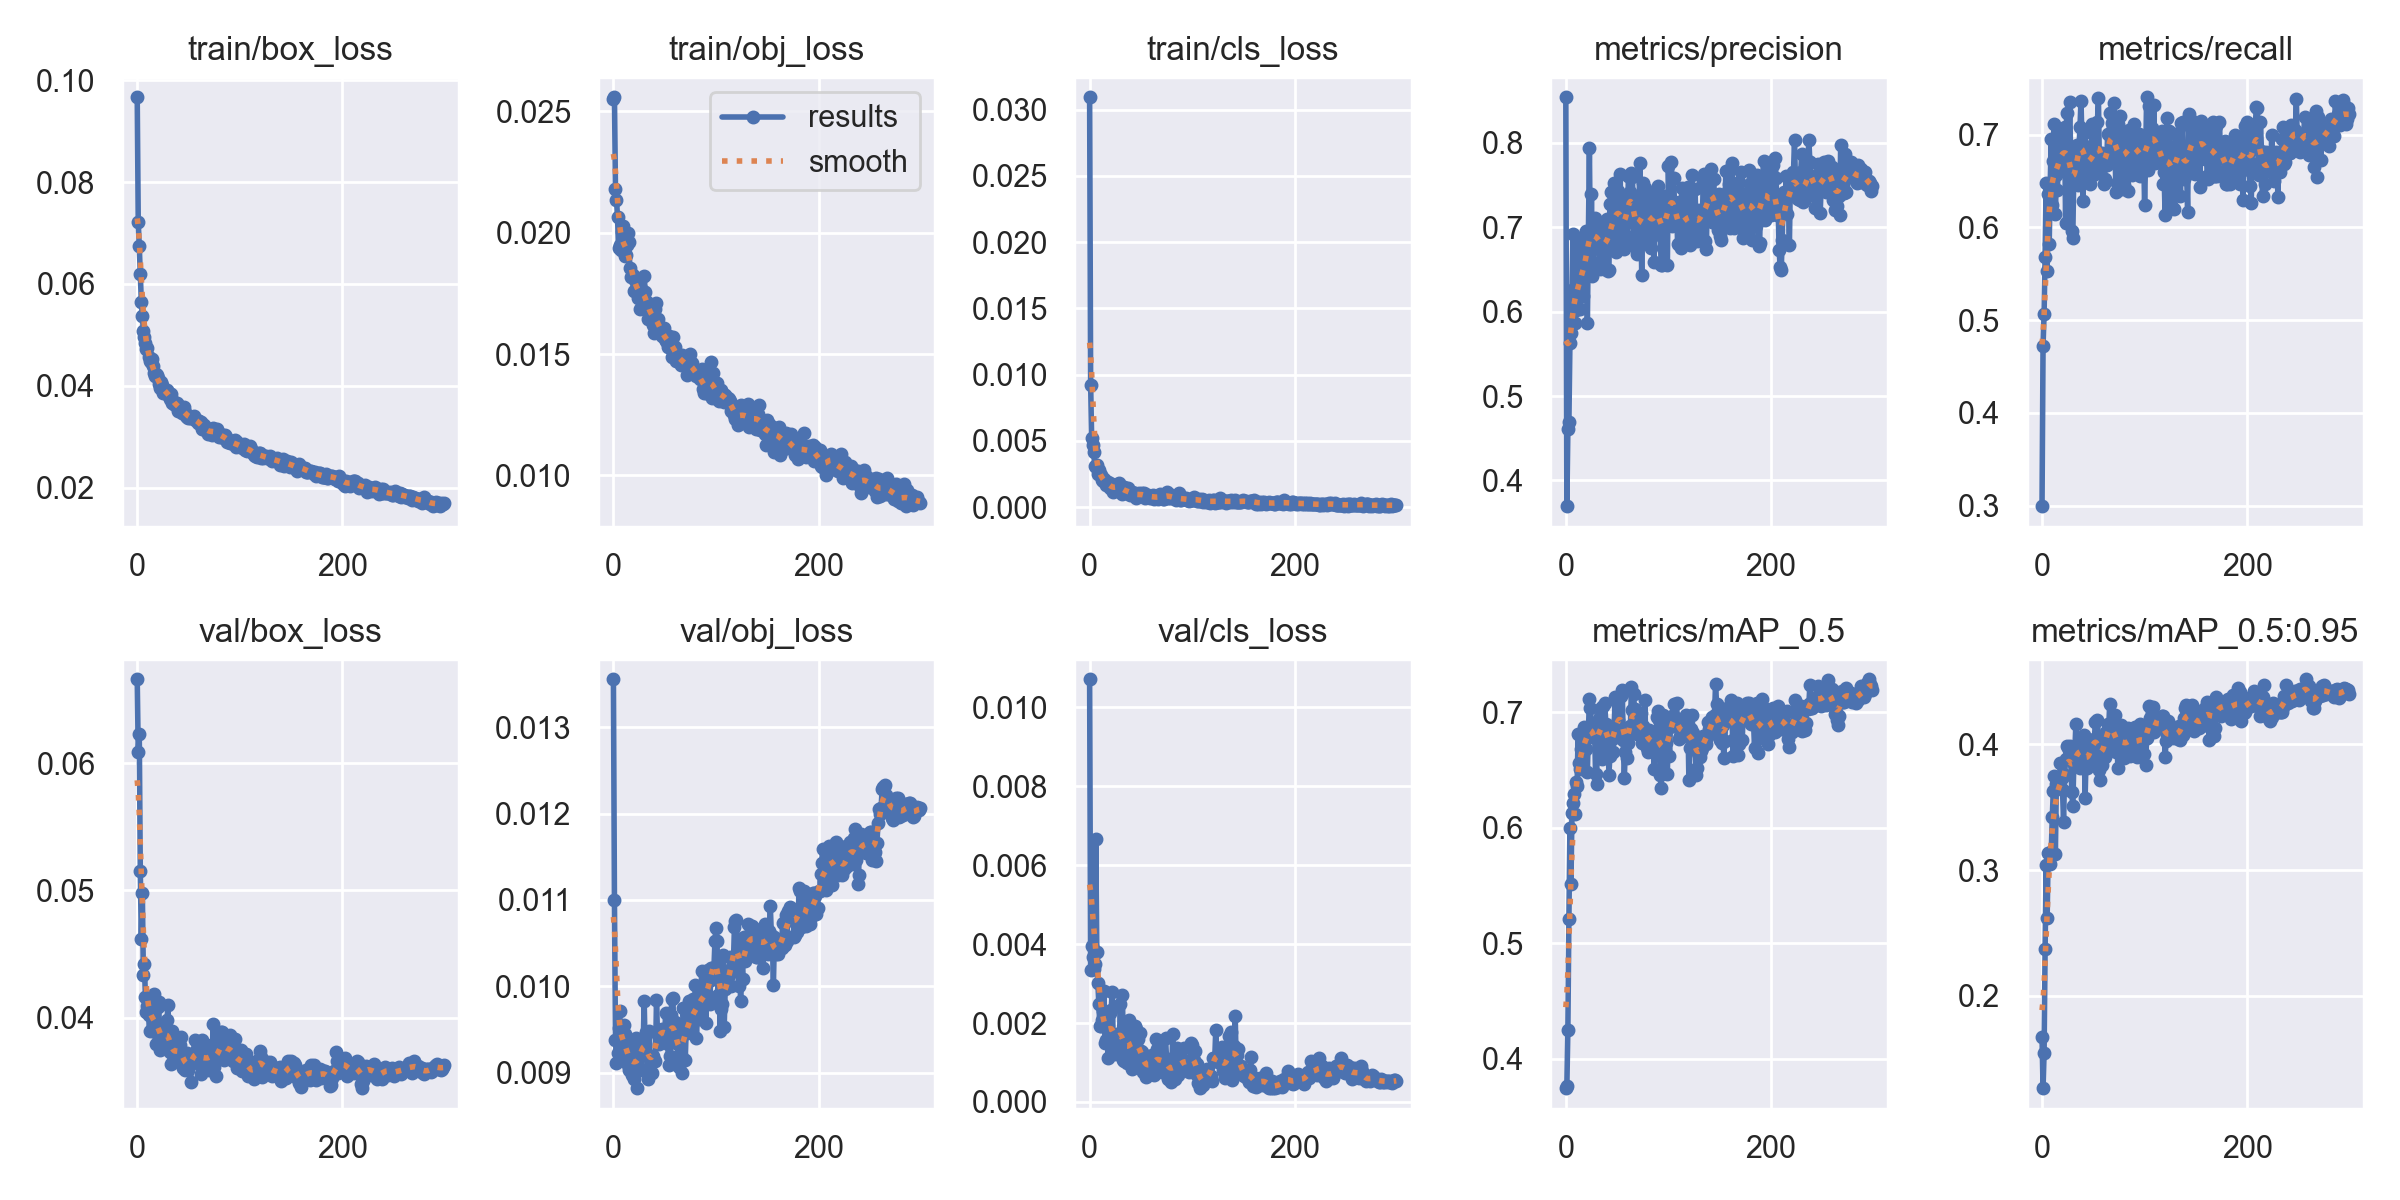

Data behind this chart, as committed beside it:
epoch, train/box_loss, train/obj_loss, train/cls_loss, metrics/precision, metrics/recall, metrics/mAP_0.5, metrics/mAP_0.5:0.95, val/box_loss, val/obj_loss, val/cls_loss, x/lr0, x/lr1, x/lr2
0, 0.09662, 0.02552, 0.03094, 0.8541, 0.2993, 0.3746, 0.1676, 0.06661, 0.01355, 0.01071, 0.07049, 0.003279, 0.003279
1, 0.07216, 0.02558, 0.00922, 0.3696, 0.4723, 0.3763, 0.1267, 0.06087, 0.01099, 0.003349, 0.04047, 0.00659, 0.00659
2, 0.06736, 0.02179, 0.005184, 0.4614, 0.5061, 0.4251, 0.1543, 0.06233, 0.009382, 0.003946, 0.01043, 0.00988, 0.00988
3, 0.06202, 0.02136, 0.004661, 0.4689, 0.5684, 0.5211, 0.2369, 0.05152, 0.009111, 0.003677, 0.009901, 0.009901, 0.009901
4, 0.05653, 0.02065, 0.004138, 0.5632, 0.6481, 0.5999, 0.3037, 0.04616, 0.009224, 0.003378, 0.009901, 0.009901, 0.009901
5, 0.05366, 0.01937, 0.003107, 0.5746, 0.5534, 0.5513, 0.2619, 0.0498, 0.009518, 0.00349, 0.009868, 0.009868, 0.009868
6, 0.05086, 0.01949, 0.003058, 0.6255, 0.6361, 0.613, 0.3137, 0.04333, 0.009707, 0.006656, 0.009835, 0.009835, 0.009835
7, 0.04964, 0.01928, 0.003194, 0.6917, 0.5818, 0.6215, 0.3135, 0.0442, 0.009489, 0.0038, 0.009802, 0.009802, 0.009802
8, 0.04852, 0.02005, 0.002486, 0.6025, 0.6467, 0.6288, 0.305, 0.0416, 0.009205, 0.003027, 0.009769, 0.009769, 0.009769
9, 0.04731, 0.02029, 0.00281, 0.5871, 0.695, 0.6115, 0.3142, 0.04041, 0.009261, 0.002492, 0.009736, 0.009736, 0.009736
10, 0.04737, 0.01933, 0.002478, 0.6018, 0.6241, 0.6394, 0.3421, 0.04088, 0.009555, 0.00193, 0.009703, 0.009703, 0.009703
11, 0.04577, 0.01904, 0.002397, 0.6343, 0.6716, 0.6364, 0.3626, 0.0402, 0.00945, 0.001929, 0.00967, 0.00967, 0.00967
12, 0.04489, 0.01908, 0.002063, 0.6172, 0.7114, 0.6807, 0.3745, 0.03891, 0.00926, 0.002079, 0.009637, 0.009637, 0.009637
13, 0.04462, 0.01947, 0.001941, 0.6803, 0.6142, 0.6555, 0.3127, 0.04133, 0.009303, 0.002309, 0.009604, 0.009604, 0.009604
14, 0.04523, 0.01998, 0.002133, 0.6028, 0.6563, 0.6505, 0.3683, 0.04023, 0.009086, 0.002822, 0.009571, 0.009571, 0.009571
15, 0.04387, 0.01963, 0.001873, 0.6547, 0.6406, 0.6682, 0.3661, 0.03896, 0.009032, 0.001489, 0.009538, 0.009538, 0.009538
16, 0.04253, 0.01857, 0.001679, 0.6488, 0.676, 0.6649, 0.3679, 0.04186, 0.009188, 0.001564, 0.009505, 0.009505, 0.009505
17, 0.042, 0.01816, 0.001798, 0.6188, 0.7006, 0.6698, 0.373, 0.03894, 0.0093, 0.002007, 0.009472, 0.009472, 0.009472
18, 0.04243, 0.01823, 0.001862, 0.6895, 0.6625, 0.6868, 0.3852, 0.03791, 0.008975, 0.00111, 0.009439, 0.009439, 0.009439
19, 0.04214, 0.01827, 0.00184, 0.6412, 0.6902, 0.6856, 0.3732, 0.03932, 0.009129, 0.00148, 0.009406, 0.009406, 0.009406
20, 0.04153, 0.01758, 0.001481, 0.6951, 0.6638, 0.668, 0.3633, 0.04083, 0.008919, 0.002246, 0.009373, 0.009373, 0.009373
21, 0.04033, 0.01804, 0.001448, 0.586, 0.7073, 0.6485, 0.3381, 0.04125, 0.009275, 0.002323, 0.00934, 0.00934, 0.00934
22, 0.03961, 0.01798, 0.001719, 0.6876, 0.7083, 0.6819, 0.3755, 0.03744, 0.009396, 0.002779, 0.009307, 0.009307, 0.009307
23, 0.04078, 0.018, 0.001179, 0.794, 0.6052, 0.7115, 0.3882, 0.0376, 0.008819, 0.001574, 0.009274, 0.009274, 0.009274
24, 0.0402, 0.01732, 0.001351, 0.658, 0.7234, 0.7033, 0.3988, 0.03773, 0.009081, 0.001314, 0.009241, 0.009241, 0.009241
25, 0.03863, 0.01759, 0.001481, 0.7401, 0.6674, 0.6854, 0.3981, 0.03782, 0.009217, 0.001206, 0.009208, 0.009208, 0.009208
26, 0.03891, 0.01686, 0.00154, 0.6421, 0.683, 0.6784, 0.3956, 0.03798, 0.009197, 0.001383, 0.009175, 0.009175, 0.009175
27, 0.03866, 0.01748, 0.001506, 0.6582, 0.7356, 0.6882, 0.3982, 0.0388, 0.009033, 0.001728, 0.009142, 0.009142, 0.009142
28, 0.03879, 0.01766, 0.001778, 0.7107, 0.6698, 0.6866, 0.3916, 0.0388, 0.009315, 0.001734, 0.009109, 0.009109, 0.009109
29, 0.03928, 0.01757, 0.00182, 0.6993, 0.5965, 0.6463, 0.3622, 0.0398, 0.009316, 0.001541, 0.009076, 0.009076, 0.009076
30, 0.03831, 0.01821, 0.001575, 0.7053, 0.5883, 0.6382, 0.3506, 0.04099, 0.009832, 0.002486, 0.009043, 0.009043, 0.009043
31, 0.03857, 0.01757, 0.001426, 0.6849, 0.6603, 0.6886, 0.3841, 0.03769, 0.009229, 0.001203, 0.00901, 0.00901, 0.00901
32, 0.03747, 0.01691, 0.001015, 0.6911, 0.6545, 0.6941, 0.3945, 0.03726, 0.009474, 0.002702, 0.008977, 0.008977, 0.008977
33, 0.03834, 0.01715, 0.001242, 0.6504, 0.6849, 0.6954, 0.416, 0.03633, 0.009006, 0.001065, 0.008944, 0.008944, 0.008944
34, 0.03665, 0.01643, 0.001489, 0.6947, 0.6883, 0.7036, 0.3898, 0.03891, 0.008925, 0.001032, 0.008911, 0.008911, 0.008911
35, 0.03703, 0.01693, 0.001078, 0.6887, 0.6452, 0.6598, 0.3868, 0.03655, 0.009486, 0.001478, 0.008878, 0.008878, 0.008878
36, 0.03655, 0.01652, 0.001143, 0.6723, 0.6854, 0.7049, 0.3983, 0.03715, 0.008989, 0.0009912, 0.008845, 0.008845, 0.008845
37, 0.03627, 0.01691, 0.001426, 0.6506, 0.7079, 0.6701, 0.3808, 0.03697, 0.009171, 0.001005, 0.008812, 0.008812, 0.008812
38, 0.03644, 0.01662, 0.001228, 0.695, 0.7363, 0.7076, 0.4002, 0.03701, 0.008993, 0.002073, 0.008779, 0.008779, 0.008779
39, 0.03672, 0.0162, 0.0009418, 0.6875, 0.6912, 0.6897, 0.4007, 0.03808, 0.009189, 0.00163, 0.008746, 0.008746, 0.008746
40, 0.03507, 0.01588, 0.001113, 0.7098, 0.6281, 0.6848, 0.4052, 0.03783, 0.009147, 0.001558, 0.008713, 0.008713, 0.008713
41, 0.03608, 0.01688, 0.001148, 0.6478, 0.7021, 0.6868, 0.4073, 0.03662, 0.009137, 0.0008282, 0.00868, 0.00868, 0.00868
42, 0.03552, 0.0171, 0.0009329, 0.6497, 0.6857, 0.6458, 0.3572, 0.03785, 0.009842, 0.001823, 0.008647, 0.008647, 0.008647
43, 0.03592, 0.01644, 0.001019, 0.7276, 0.6539, 0.6624, 0.3898, 0.03845, 0.009438, 0.001236, 0.008614, 0.008614, 0.008614
44, 0.03465, 0.01589, 0.001095, 0.742, 0.6702, 0.6761, 0.3813, 0.03681, 0.009328, 0.001929, 0.008581, 0.008581, 0.008581
45, 0.03462, 0.016, 0.000687, 0.6759, 0.6583, 0.6771, 0.3893, 0.03603, 0.009408, 0.001842, 0.008548, 0.008548, 0.008548
46, 0.03584, 0.01592, 0.0009139, 0.6794, 0.6813, 0.6655, 0.3876, 0.03631, 0.009467, 0.0009637, 0.008515, 0.008515, 0.008515
47, 0.03482, 0.01575, 0.0009664, 0.7528, 0.647, 0.68, 0.4036, 0.0359, 0.009501, 0.001594, 0.008482, 0.008482, 0.008482
48, 0.03408, 0.01599, 0.001065, 0.7173, 0.686, 0.713, 0.4033, 0.03599, 0.009461, 0.001181, 0.008449, 0.008449, 0.008449
49, 0.03384, 0.01605, 0.000979, 0.6703, 0.7117, 0.6787, 0.3875, 0.03723, 0.00944, 0.001748, 0.008416, 0.008416, 0.008416
50, 0.03373, 0.01563, 0.0009169, 0.7321, 0.6563, 0.6811, 0.3936, 0.03586, 0.009468, 0.001282, 0.008383, 0.008383, 0.008383
51, 0.03375, 0.01553, 0.001074, 0.7428, 0.6644, 0.6929, 0.4033, 0.03678, 0.009689, 0.001262, 0.00835, 0.00835, 0.00835
52, 0.03391, 0.01549, 0.0009329, 0.7113, 0.6835, 0.6882, 0.4178, 0.03496, 0.009496, 0.000752, 0.008317, 0.008317, 0.008317
53, 0.03366, 0.01528, 0.001082, 0.7637, 0.659, 0.7141, 0.4046, 0.03649, 0.009325, 0.001093, 0.008284, 0.008284, 0.008284
54, 0.03367, 0.01576, 0.0007153, 0.6838, 0.7132, 0.7143, 0.4194, 0.03694, 0.00909, 0.0008763, 0.008251, 0.008251, 0.008251
55, 0.03404, 0.01557, 0.0007894, 0.6978, 0.7389, 0.7194, 0.4043, 0.03691, 0.009191, 0.0006328, 0.008218, 0.008218, 0.008218
56, 0.03332, 0.01567, 0.0007741, 0.6915, 0.6636, 0.6757, 0.3795, 0.0382, 0.009663, 0.00105, 0.008185, 0.008185, 0.008185
57, 0.03337, 0.01488, 0.0009109, 0.6742, 0.6802, 0.6425, 0.3716, 0.03741, 0.009853, 0.001019, 0.008152, 0.008152, 0.008152
58, 0.03336, 0.01569, 0.0008379, 0.7303, 0.6804, 0.6656, 0.3836, 0.03702, 0.009862, 0.0009979, 0.008119, 0.008119, 0.008119
59, 0.03283, 0.01521, 0.0007204, 0.7045, 0.6696, 0.6791, 0.3994, 0.03774, 0.009417, 0.0007417, 0.008086, 0.008086, 0.008086
... 240 more rows
